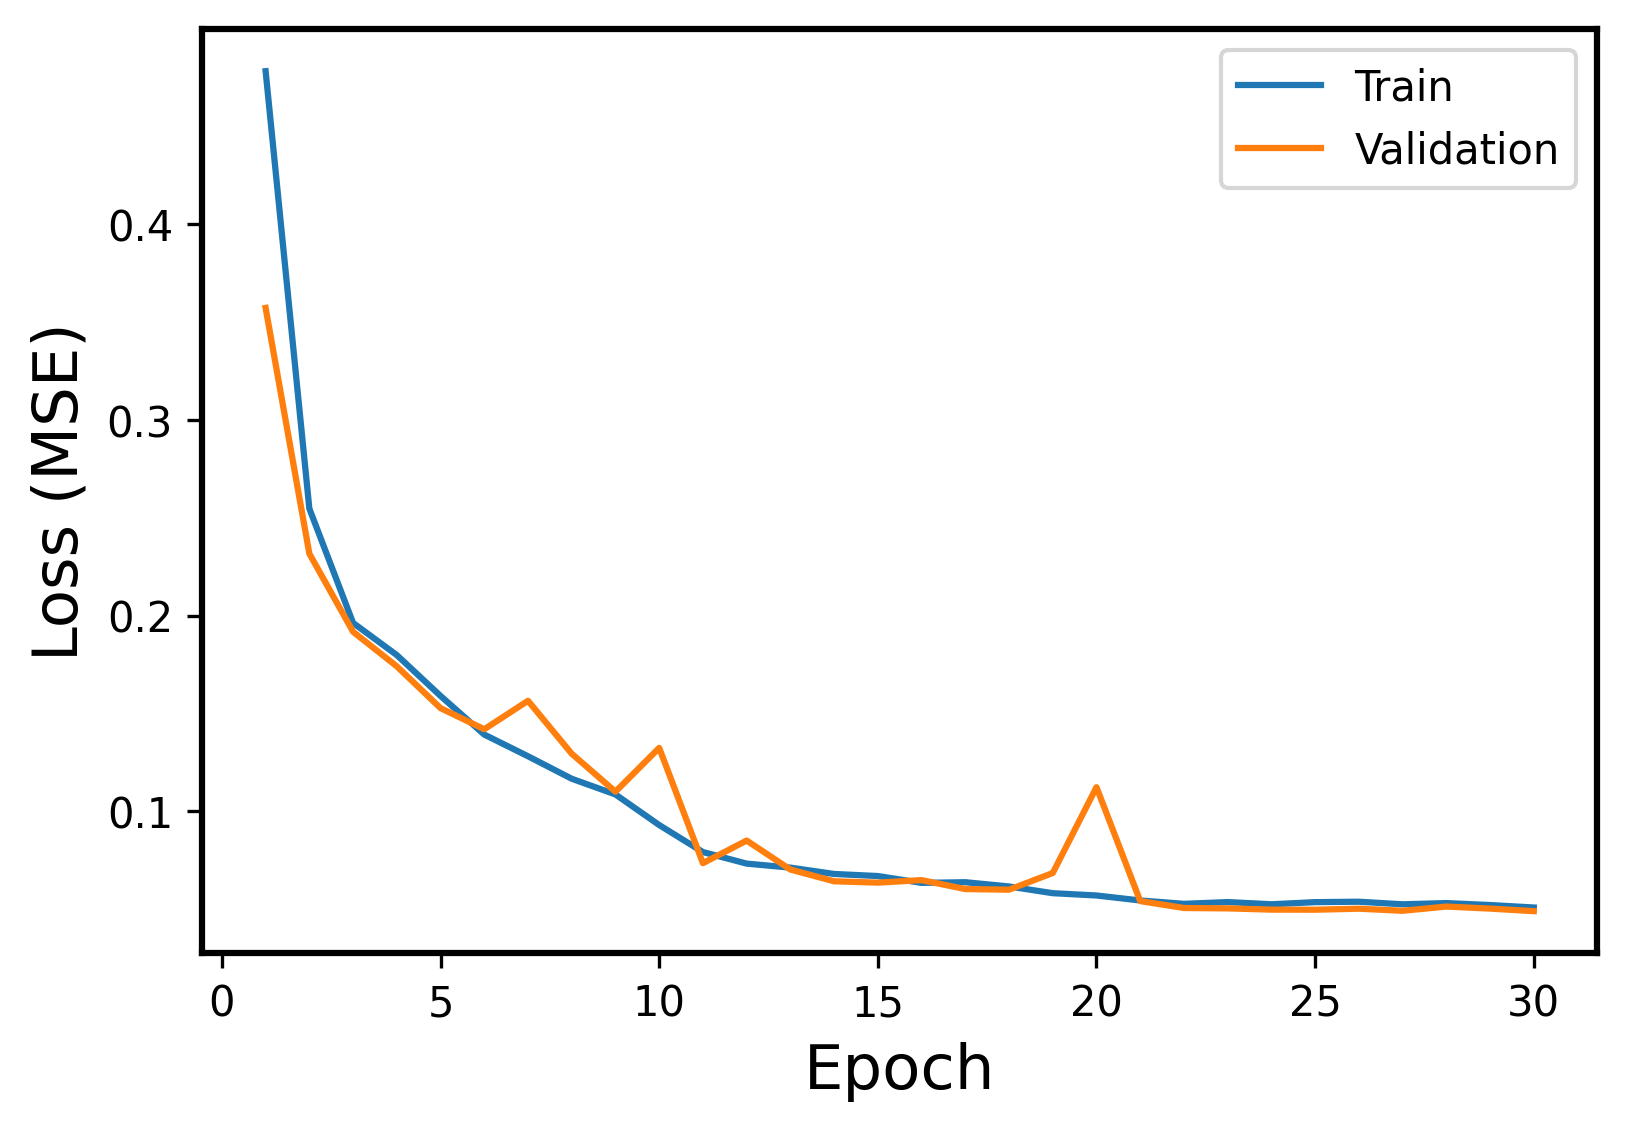

The table this chart was drawn from, first rows:
Epoch, Events, Error
1, Train, 0.478
1, Validation, 0.3571
2, Train, 0.2546
2, Validation, 0.2316
3, Train, 0.1962
3, Validation, 0.1917
4, Train, 0.1798
4, Validation, 0.174
5, Train, 0.1589
5, Validation, 0.1527
6, Train, 0.1392
6, Validation, 0.1419
7, Train, 0.1281
7, Validation, 0.1565
8, Train, 0.1167
8, Validation, 0.1294
9, Train, 0.1086
9, Validation, 0.11
10, Train, 0.09301
10, Validation, 0.1324
11, Train, 0.07922
11, Validation, 0.07352
12, Train, 0.0733
12, Validation, 0.08508
13, Train, 0.07126
13, Validation, 0.07028
14, Train, 0.06802
14, Validation, 0.06428
15, Train, 0.06696
15, Validation, 0.06359
16, Train, 0.06347
16, Validation, 0.06487
17, Train, 0.06381
17, Validation, 0.06031
18, Train, 0.06163
18, Validation, 0.05999
19, Train, 0.0582
19, Validation, 0.06851
20, Train, 0.05703
20, Validation, 0.1123
21, Train, 0.05448
21, Validation, 0.05417
22, Train, 0.05276
22, Validation, 0.05063
23, Train, 0.05366
23, Validation, 0.05044
24, Train, 0.05255
24, Validation, 0.04981
25, Train, 0.05363
25, Validation, 0.04977
26, Train, 0.05384
26, Validation, 0.05028
27, Train, 0.05253
27, Validation, 0.04922
28, Train, 0.05315
28, Validation, 0.05138
29, Train, 0.05214
29, Validation, 0.05032
30, Train, 0.05089
30, Validation, 0.04902
